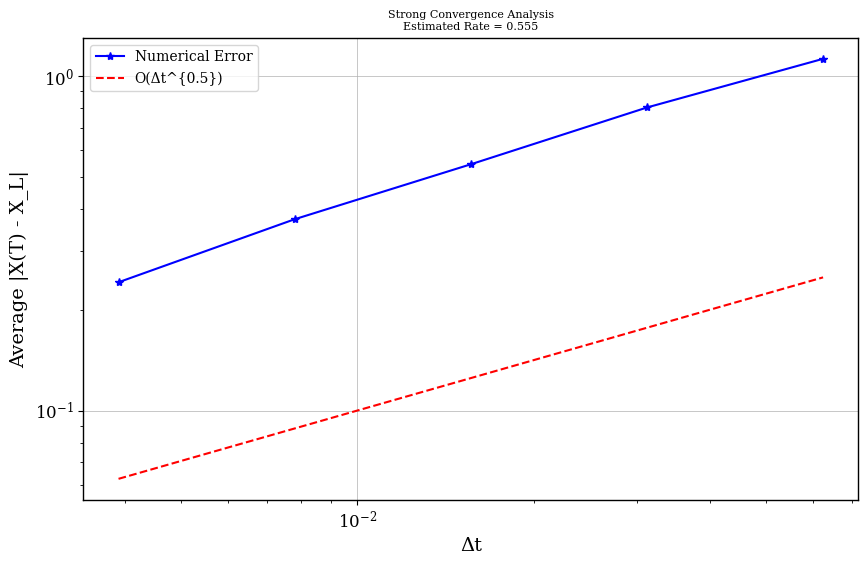
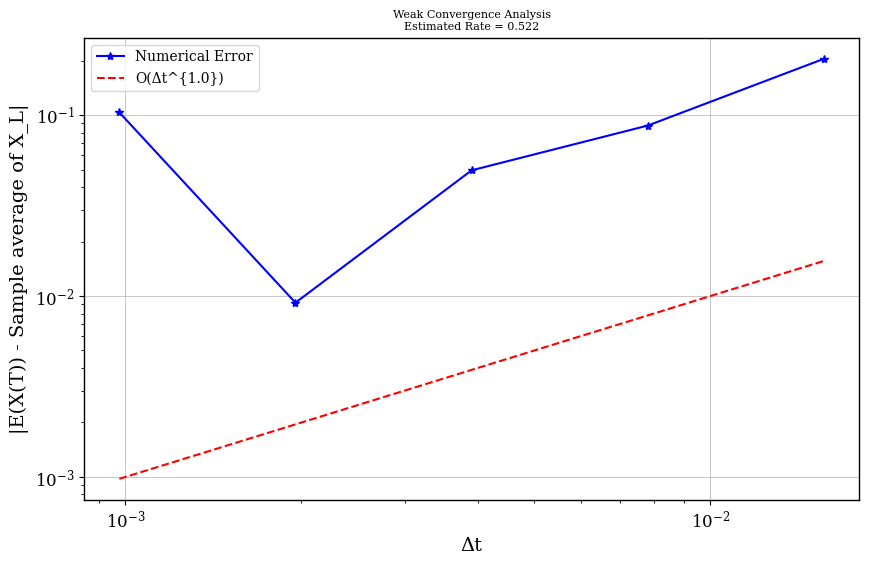

Recreate these plots in Python, in order.
import numpy as np
import matplotlib.pyplot as plt

plt.rcParams.update({
    'font.size': 10,
    'axes.labelsize': 14,
    'axes.titlesize': 8,
    'xtick.labelsize': 12,
    'ytick.labelsize': 12,
    'legend.fontsize': 10,
    'figure.titlesize': 10,
    'figure.dpi': 300,
    'text.usetex': False,  # Set to True if using LaTeX
    'font.family': 'serif',
    'lines.linewidth': 1.5,
    'axes.linewidth': 1.0,
    'grid.linewidth': 0.5,
    'lines.markersize': 6,
})

def exact_solution(t, W, gamma, mu, x0):
    """
    Compute exact solution of the test SDE: dX = gamma*X*dt + mu*X*dW
    Solution: X(t) = X(0)*exp((gamma - 0.5*mu^2)t + mu*W(t))
    """
    return x0 * np.exp((gamma - 0.5*mu**2)*t + mu*W)

def exact_expectation(t, gamma, mu, x0):
    """Compute exact expectation E[X(t)] = X(0)*exp(gamma*t)"""
    return x0 * np.exp(gamma * t)

def euler_maruyama_step(dt, dW, X_prev, gamma, mu):
    """Single step of Euler-Maruyama method for test equation"""
    return X_prev + dt*gamma*X_prev + mu*np.multiply(X_prev, dW)

def test_strong_convergence(gamma, mu, x0, T, n_paths=1000, base_steps=2**8, 
                          n_refinements=5, seed=101):
    """
    Run strong convergence analysis

[redacted]
    
    Parameters:
    -----------
    gamma : float
        Drift coefficient
    mu : float
        Diffusion coefficient
    x0 : float
        Initial condition
    T : float
        Final time
    n_paths : int
        Number of paths
    base_steps : int
        Base number of steps
    n_refinements : int
        Number of refinement levels
    seed : int
        Random seed
    
    Returns:
    --------
    tuple
        (dt values, errors, convergence rate)
    """
    np.random.seed(seed)
    
    dt_values = np.zeros(n_refinements)
    errors = np.zeros((n_paths, n_refinements))
    
    dt_base = T/base_steps
    
    for p in range(n_refinements):
        R = 2**p
        dt = R * dt_base
        dt_values[p] = dt
        L = int(base_steps/R)
        
        for s in range(n_paths):
            dW = np.sqrt(dt_base) * np.random.randn(base_steps)
            W = np.cumsum(dW)
            
            X_true = exact_solution(T, W[-1], gamma, mu, x0)
            
            X_em = x0
            for j in range(L):
                dW_coarse = np.sum(dW[R*j:R*(j+1)])
                X_em = euler_maruyama_step(dt, dW_coarse, np.array([X_em]), gamma, mu)[0]
            
            errors[s,p] = abs(X_em - X_true)
    
    mean_errors = np.mean(errors, axis=0)
    
    # Convergence rate
    A = np.column_stack((np.ones(n_refinements), np.log(dt_values)))
    rate = np.linalg.lstsq(A, np.log(mean_errors), rcond=None)[0][1]
    
    return dt_values, mean_errors, rate

def test_weak_convergence(gamma, mu, x0, T, n_paths=50000, n_refinements=5, 
                         min_power=-10, seed=102):
    """
    Run weak convergence analysis

[redacted]
    
    Parameters:
    -----------
    gamma : float
        Drift coefficient
    mu : float
        Diffusion coefficient
    x0 : float
        Initial condition
    T : float
        Final time
    n_paths : int
        Number of paths
    n_refinements : int
        Number of refinement levels
    min_power : int
        Minimum power for dt refinement
    seed : int
        Random seed
    
    Returns:
    --------
    tuple
        (dt values, errors, convergence rate)
    """
    np.random.seed(seed)
    
    dt_values = np.power(2.0, [p + min_power for p in range(n_refinements)])
    X_means = np.zeros(n_refinements)
    
    # Exact expected value
    X_true = exact_expectation(T, gamma, mu, x0)
    
    for p in range(n_refinements):
        dt = dt_values[p]
        n_steps = int(T / dt)
        
        X = x0 * np.ones(n_paths)
        
        for _ in range(n_steps):
            dW = np.sqrt(dt) * np.random.randn(n_paths)
            X = euler_maruyama_step(dt, dW, X, gamma, mu)
        
        X_means[p] = np.mean(X)
    
    errors = np.abs(X_means - X_true)
    
    # Convergence rate
    A = np.column_stack((np.ones(n_refinements), np.log(dt_values)))
    rate = np.linalg.lstsq(A, np.log(errors), rcond=None)[0][1]
    
    return dt_values, errors, rate

def plot_convergence(dt_values, errors, rate, convergence_type="strong"):
    """Plot convergence analysis results"""
    plt.figure(figsize=(10, 6))
    plt.loglog(dt_values, errors, 'b*-', label='Numerical Error')
    
    reference_rate = 0.5 if convergence_type == "strong" else 1.0
    plt.loglog(dt_values, dt_values**reference_rate, 'r--', 
               label=f'O(Δt^{{{reference_rate}}})')
    
    plt.grid(True)
    plt.xlabel('Δt')
    
    if convergence_type == "strong":
        plt.ylabel('Average |X(T) - X_L|')
        title = "Strong Convergence Analysis"
    else:
        plt.ylabel('|E(X(T)) - Sample average of X_L|')
        title = "Weak Convergence Analysis"
        
    plt.title(f'{title}\nEstimated Rate = {rate:.3f}')
    plt.legend()
    plt.show()


if __name__ == "__main__":
    # Parameters
    gamma = 2.0
    mu = 1.0
    x0 = 1.0
    T = 1.0
    
    print("Testing strong convergence...")
    dt_vals_strong, errors_strong, rate_strong = test_strong_convergence(
        gamma=gamma, mu=mu, x0=x0, T=T
    )
    plot_convergence(dt_vals_strong, errors_strong, rate_strong, "strong")
    
    print("\nTesting weak convergence...")
    dt_vals_weak, errors_weak, rate_weak = test_weak_convergence(
        gamma=gamma, mu=mu, x0=x0, T=T
    )
    plot_convergence(dt_vals_weak, errors_weak, rate_weak, "weak")